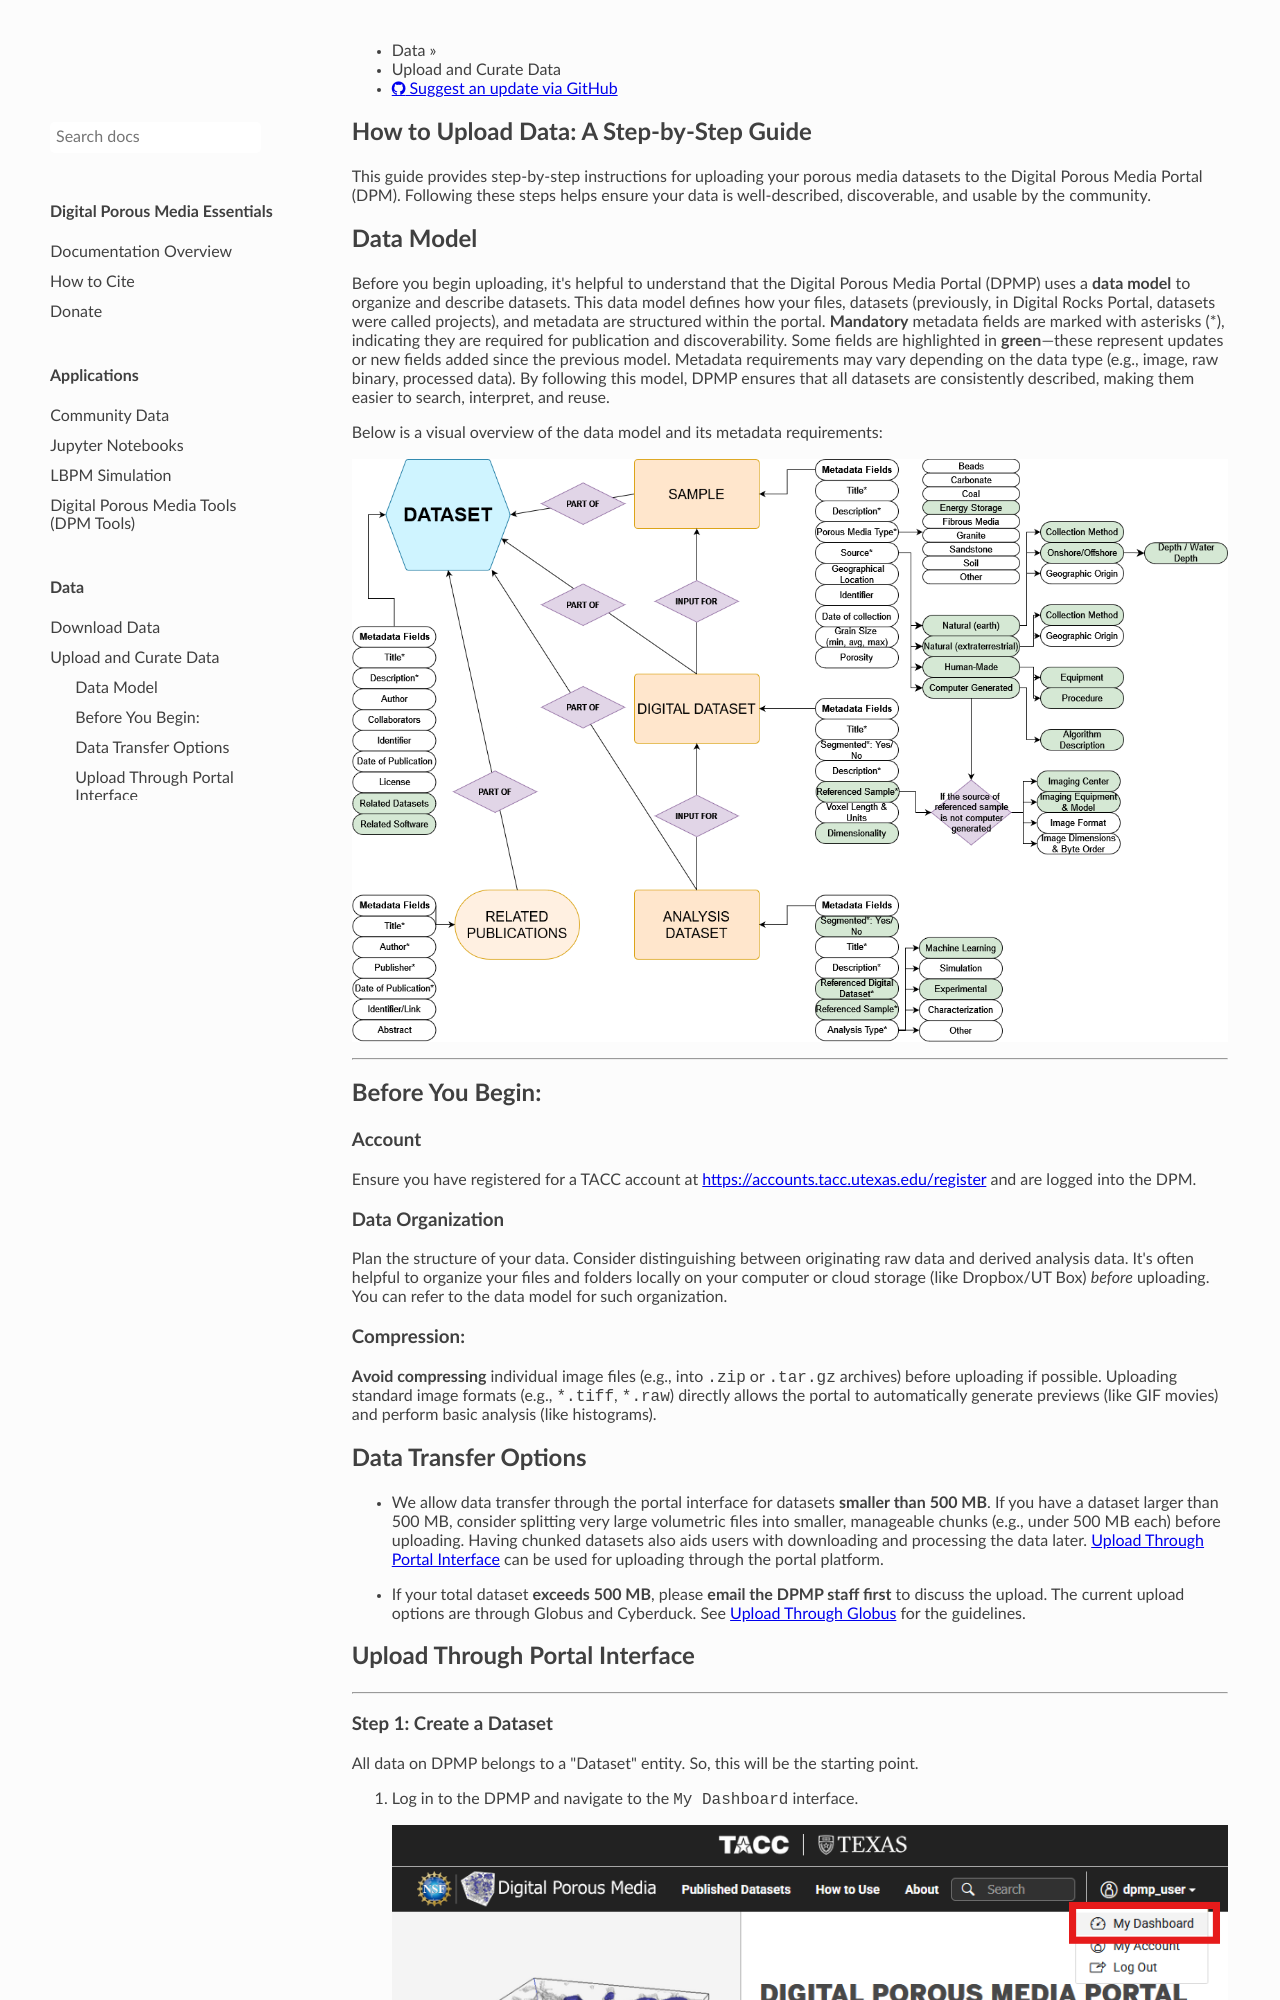

repository: digital-porous-media/dpm_docs · page: upload_data/index.html · generator: mkdocs

# How to Upload Data: A Step-by-Step Guide

This guide provides step-by-step instructions for uploading your porous media datasets to the Digital Porous Media Portal (DPM). Following these steps helps ensure your data is well-described, discoverable, and usable by the community.

## Data Model
Before you begin uploading, it's helpful to understand that the Digital Porous Media Portal (DPMP) uses a **data model** to organize and describe datasets. This data model defines how your files, datasets (previously, in Digital Rocks Portal, datasets were called projects), and metadata are structured within the portal. **Mandatory** metadata fields are marked with asterisks (\*), indicating they are required for publication and discoverability. Some fields are highlighted in **green**—these represent updates or new fields added since the previous model. Metadata requirements may vary depending on the data type (e.g., image, raw binary, processed data). By following this model, DPMP ensures that all datasets are consistently described, making them easier to search, interpret, and reuse.

Below is a visual overview of the data model and its metadata requirements:

![DPMP Data Model v2](images/data_model_v2.png)

---


## Before You Begin:

### Account
Ensure you have registered for a TACC account at [https://accounts.tacc.utexas.edu/register](https://accounts.tacc.utexas.edu/register) and are logged into the DPM.
### Data Organization
 Plan the structure of your data. Consider distinguishing between originating raw data and derived analysis data. It's often helpful to organize your files and folders locally on your computer or cloud storage (like Dropbox/UT Box) *before* uploading. You can refer to the data model for such organization.

### Compression:
**Avoid compressing** individual image files (e.g., into `.zip` or `.tar.gz` archives) before uploading if possible. Uploading standard image formats (e.g.,  `*.tiff`, `*.raw`) directly allows the portal to automatically generate previews (like GIF movies) and perform basic analysis (like histograms). 

## Data Transfer Options
* We allow data transfer through the portal interface for datasets **smaller than 500 MB**. If you have a dataset larger than 500 MB, consider splitting very large volumetric files into smaller, manageable chunks (e.g., under 500 MB each) before uploading. Having chunked datasets also aids users with downloading and processing the data later. [Upload Through Portal Interface](#upload-through-portal-interface) can be used for uploading through the portal platform. 

* If your total dataset **exceeds 500 MB**, please **email the DPMP staff first** to discuss the upload. The current upload options are through Globus and Cyberduck. See [Upload Through Globus](#upload-through-globus) for the guidelines.


## Upload Through Portal Interface
---

### Step 1: Create a Dataset
All data on DPMP belongs to a "Dataset" entity. So, this will be the starting point.

1.  Log in to the DPMP and navigate to the `My Dashboard` interface.

    ![Upload Step 1](images/upload_step1.png)

2. Within the dashboard, select the `Data Files` from the left column (1 in the image below). Then, navigate to `Dataset` directory (2), and select `+ Add` (3).

    ![Upload Step 2](images/upload_step2.png)

3. From the dropdown list, select `Dataset`.

4. Fill in the "Dataset Title", "Description", and attach a cover image. Then, click `Add Dataset`.

    ![Upload Step 3](images/upload_step3.png)
Now, the dataset is created and the portal navigated inside that directory! Congrats 🎉!
